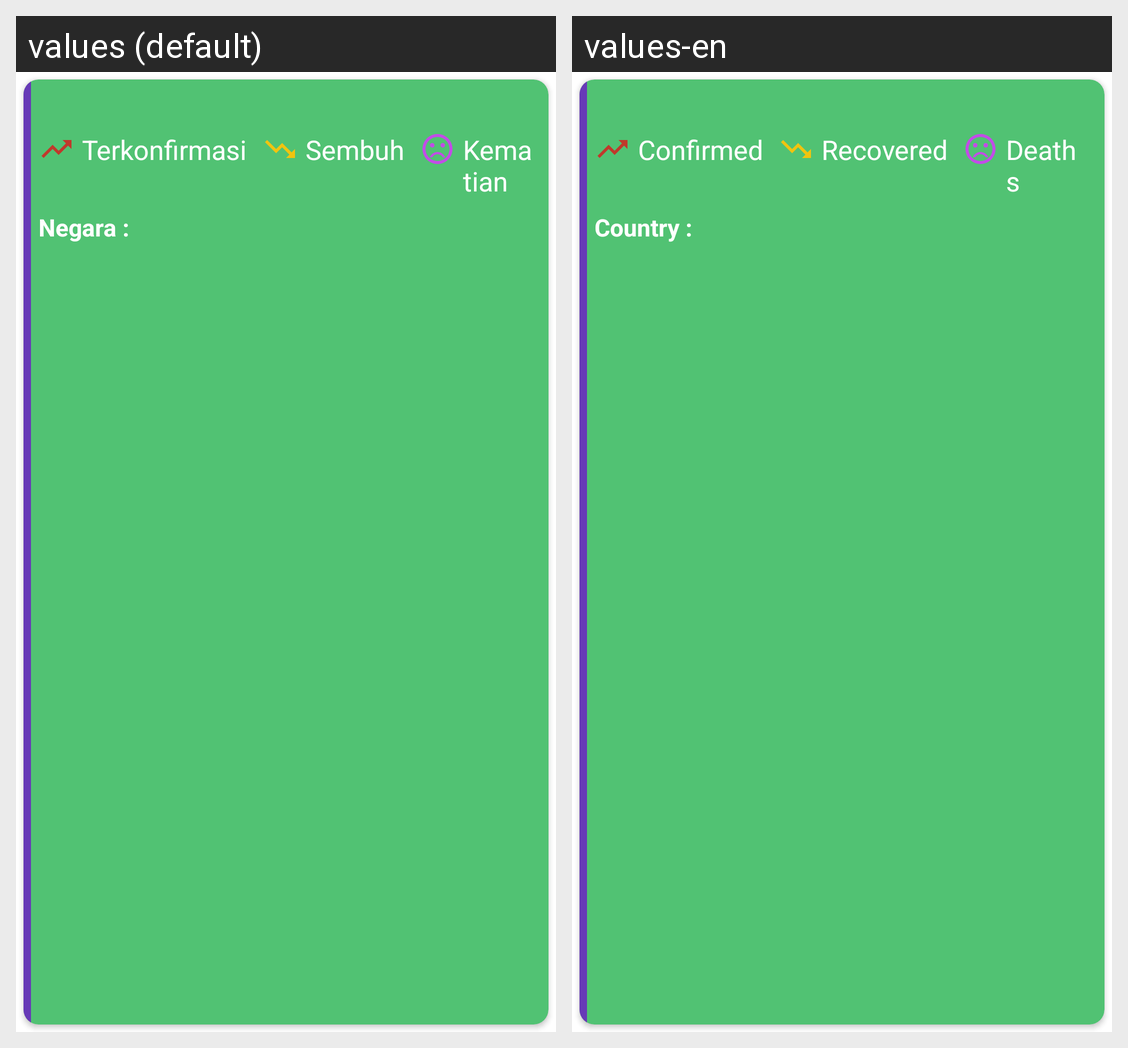

For this localized Android screen grid, give each drawn string resource with its value in every locale shown.
Android screen res/layout/history_item_holder.xml rendered under 2 locales, left to right: values (default), values-en. Device: Nexus 5 (rendered at 1080×1920; each locale shown at half size, 540×960, under a caption strip naming it); theme AppTheme.
Strings drawn on this screen, with the default value and each locale's value (text and hints the layout hard-codes, and strings that could not be matched under every locale, appear in the picture but are not listed):

confirmed
  values: Terkonfirmasi
  values-en: Confirmed

recovered
  values: Sembuh
  values-en: Recovered

deaths
  values: Kematian
  values-en: Deaths

country
  values: Negara :
  values-en: Country :
